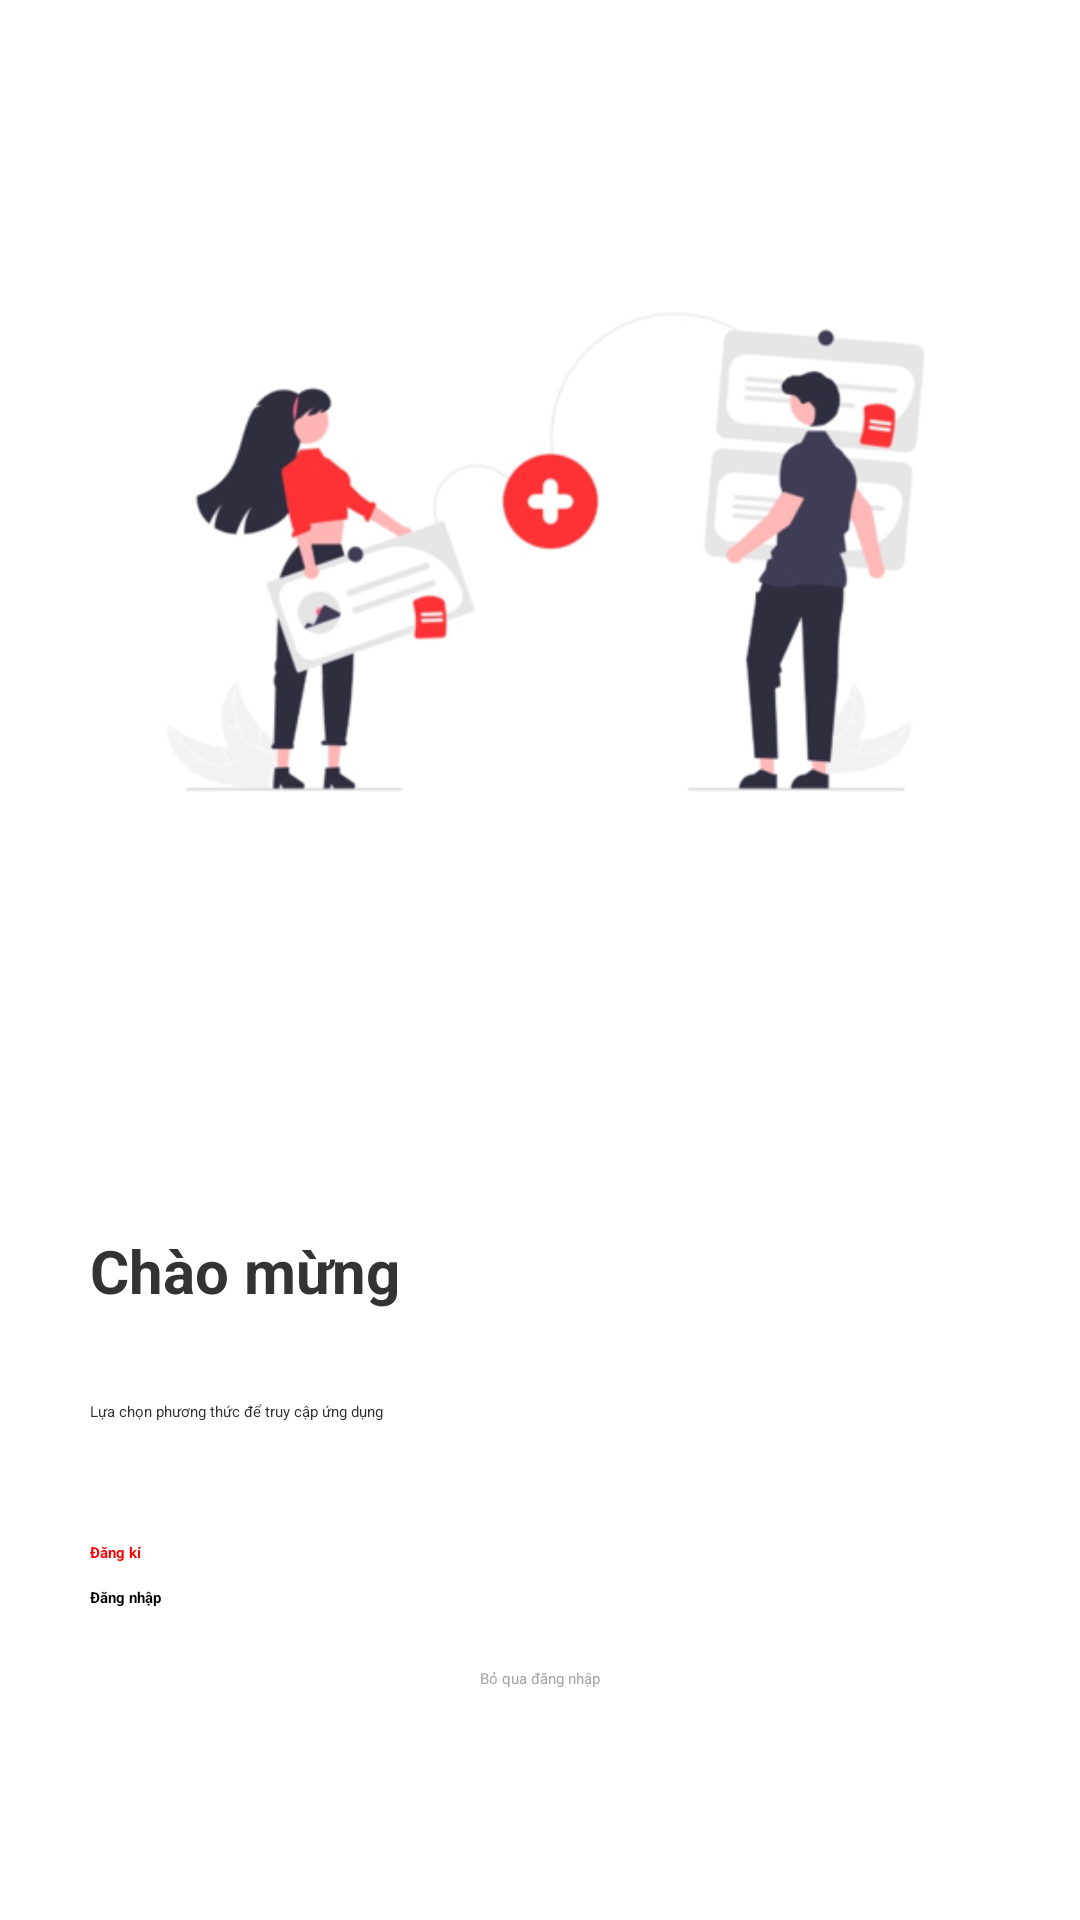

Android layout source for this screen:
<!-- AndroidManifest.xml: application theme Theme.BFT_VIETNAME -->
<!-- res/layout/activity_login.xml -->
<?xml version="1.0" encoding="utf-8"?>
<LinearLayout xmlns:android="http://schemas.android.com/apk/res/android"
    xmlns:app="http://schemas.android.com/apk/res-auto"
    xmlns:tools="http://schemas.android.com/tools"
    android:layout_width="match_parent"
    android:layout_height="match_parent"
    tools:context=".activity.LoginActivity"
    android:orientation="vertical"
    android:paddingHorizontal="30dp">
    <ImageView
        android:layout_width="match_parent"
        android:layout_height="300dp"
        android:src="@drawable/login"
        android:layout_gravity="center|top"
        android:layout_marginTop="40dp"/>
    <TextView
        android:layout_width="wrap_content"
        android:layout_height="wrap_content"
        android:text="Chào mừng"
        android:textSize="20dp"
        android:textStyle="bold"
        android:textColor="#333"
        android:layout_marginTop="70dp"/>
    <TextView
        android:layout_width="match_parent"
        android:layout_height="wrap_content"
        android:text="Lựa chọn phương thức để truy cập ứng dụng"
        android:layout_marginTop="30dp"
        android:textColor="#302F2F"/>

    <Button
        android:id="@+id/btnSignUp"
        android:layout_width="match_parent"
        android:layout_height="wrap_content"
        android:backgroundTint="#E3DFDF"
        android:text="Đăng kí"
        android:textColor="#ff00"
        android:textStyle="bold"
        app:cornerRadius="12dp"
        android:layout_marginTop="40dp"/>
    <Button
        android:id="@+id/btnLogin"
        android:layout_width="match_parent"
        android:layout_height="wrap_content"
        android:backgroundTint="#ff00"
        android:text="Đăng nhập"
        android:textStyle="bold"
        app:cornerRadius="12dp"
        android:layout_marginTop="8dp"/>
    <TextView
        android:id="@+id/btnNextLogin"
        android:layout_width="wrap_content"
        android:layout_height="wrap_content"
        android:text="Bỏ qua đăng nhập"
        android:textColor="#A8A5A5"
        android:layout_gravity="center"
        android:layout_marginTop="20dp"/>

</LinearLayout>
<!-- resources referenced by this layout -->
<resources>
  <!-- drawable login: png bitmap (drawable, 64958 bytes) -->
</resources>
